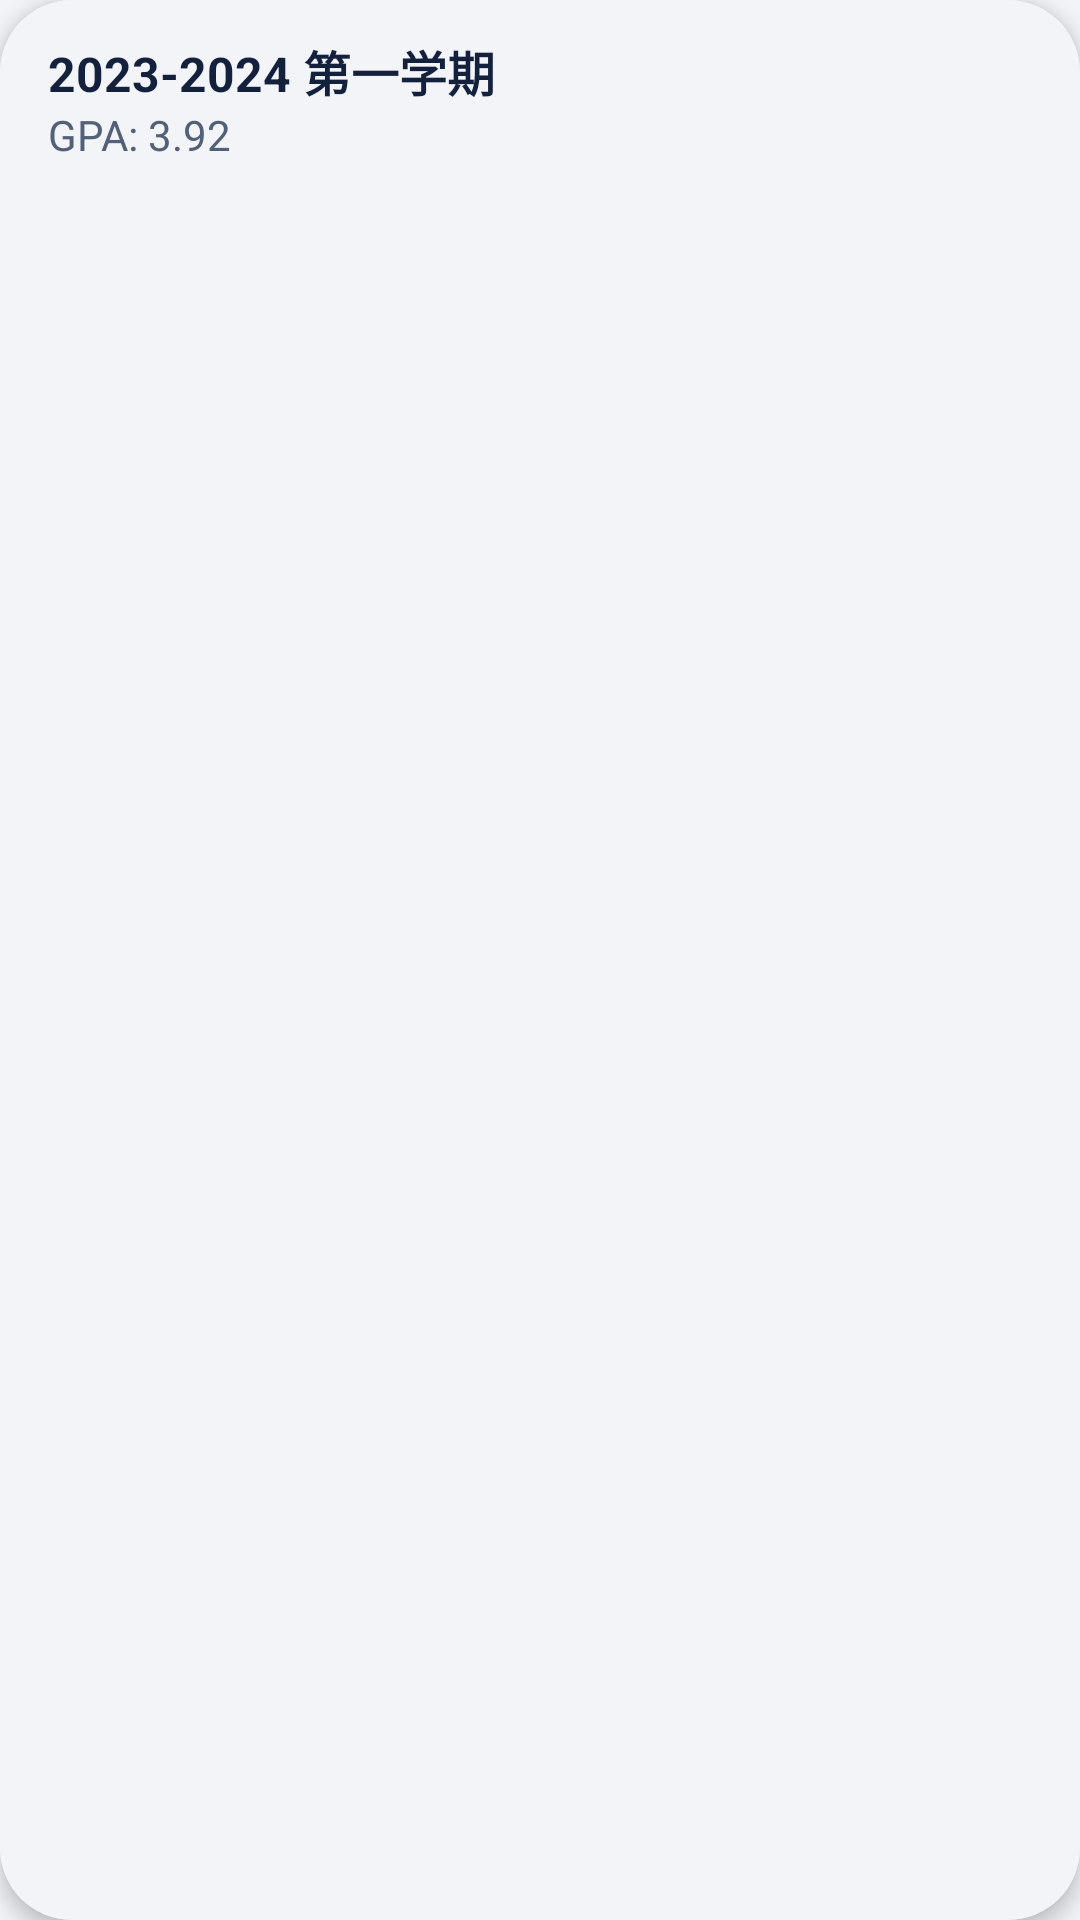

Android layout source for this screen:
<!-- AndroidManifest.xml: application theme Theme.CsustPocket -->
<!-- res/layout/score_item_semester.xml -->
<?xml version="1.0" encoding="utf-8"?>
<androidx.cardview.widget.CardView xmlns:android="http://schemas.android.com/apk/res/android"
    xmlns:app="http://schemas.android.com/apk/res-auto"
    android:layout_width="match_parent"
    android:layout_height="wrap_content"
    android:layout_marginHorizontal="6dp"
    android:layout_marginVertical="@dimen/portal_card_margin_vertical"
    app:cardBackgroundColor="@color/color_bg_card"
    android:orientation="vertical"
    app:cardCornerRadius="@dimen/portal_card_radius"
    app:cardElevation="@dimen/portal_card_elevation"
    app:strokeColor="@color/color_neum_highlight"
    app:strokeWidth="1dp">

    <LinearLayout
        android:layout_width="match_parent"
        android:layout_height="match_parent"
        android:background="@color/color_bg_card"
        android:orientation="vertical">

        <LinearLayout
            android:layout_width="match_parent"
            android:layout_height="wrap_content"
            android:orientation="horizontal"
            android:paddingHorizontal="@dimen/portal_card_padding_horizontal"
            android:paddingVertical="@dimen/portal_card_padding_vertical">

            <LinearLayout
                android:layout_width="0dp"
                android:layout_height="wrap_content"
                android:layout_weight="1"
                android:orientation="vertical">

                <TextView
                    android:id="@+id/tv_semester_name"
                    android:layout_width="wrap_content"
                    android:layout_height="wrap_content"
                    android:text="2023-2024 第一学期"
                    android:textColor="@color/color_text_primary"
                    android:textSize="16sp"
                    android:textStyle="bold" />

                <TextView
                    android:id="@+id/tv_gpa"
                    android:layout_width="wrap_content"
                    android:layout_height="wrap_content"
                    android:text="GPA: 3.92"
                    android:textColor="@color/color_text_grey"
                    android:textSize="14sp" />
            </LinearLayout>

            <ImageView
                android:id="@+id/iv_expand"
                android:layout_width="24dp"
                android:layout_height="24dp"
                android:layout_gravity="center"
                android:src="@drawable/ic_expand"
                android:tint = "@color/color_icon_secondary"/>

        </LinearLayout>
        
        <androidx.recyclerview.widget.RecyclerView
            android:id="@+id/rv_courses"
            android:background="@color/color_bg_card"
            android:layout_width="match_parent"
            android:layout_height="wrap_content" />
    </LinearLayout>
</androidx.cardview.widget.CardView>
<!-- resources referenced by this layout -->
<resources>
  <color name="color_bg_card">#F2F4F8</color>
  <color name="color_icon_secondary">#748198</color>
  <color name="color_neum_highlight">#FFFFFF</color>
  <color name="color_text_grey">#526078</color>
  <color name="color_text_primary">#14213D</color>
  <dimen name="portal_card_elevation">4dp</dimen>
  <dimen name="portal_card_margin_vertical">6dp</dimen>
  <dimen name="portal_card_padding_horizontal">16dp</dimen>
  <dimen name="portal_card_padding_vertical">12dp</dimen>
  <dimen name="portal_card_radius">24dp</dimen>
  <style name="Theme.CsustPocket" parent="Base.Theme.CsustPocket" />
  <style name="Base.Theme.CsustPocket" parent="Theme.Material3.DayNight.NoActionBar">
          
          
          <item name="colorPrimary">@color/color_primary_blue</item>
          <item name="android:windowBackground">@color/color_bg_primary</item>
          <item name="android:windowLightStatusBar">true</item>
          <item name="android:statusBarColor">@android:color/transparent</item>
          <item name="android:navigationBarColor">@android:color/transparent</item>
      </style>
  <color name="color_primary_blue">#1697D5</color>
  <color name="color_bg_primary">#F2F4F8</color>
</resources>
